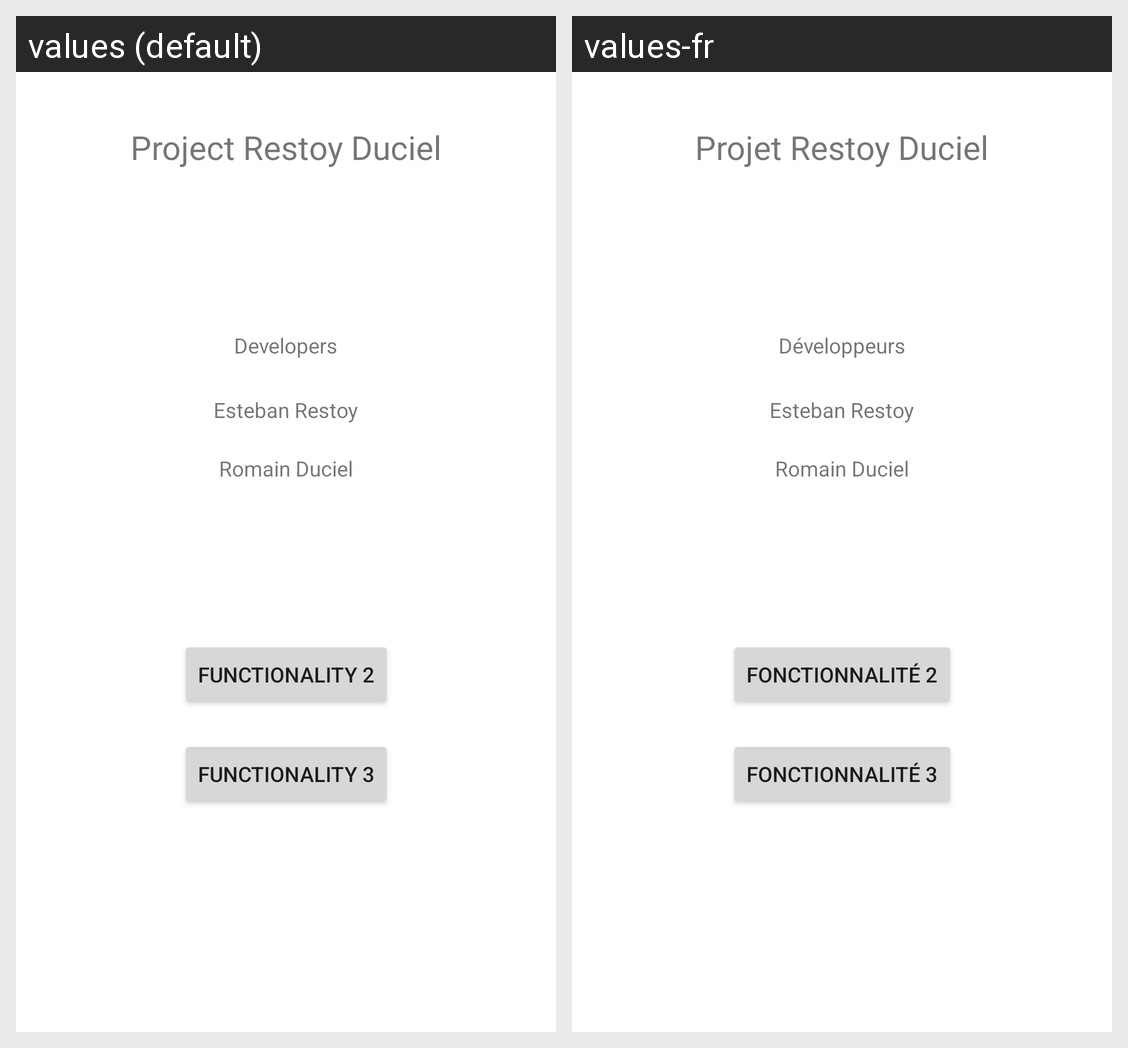

Strings drawn on this Android screen and how each of the app's shown locales translates them:
Android screen res/layout/activity_main.xml rendered under 2 locales, left to right: values (default), values-fr. Device: Nexus 5 (rendered at 1080×1920; each locale shown at half size, 540×960, under a caption strip naming it); theme Theme.Projet_android_restoy_duciel.
Strings drawn on this screen, with the default value and each locale's value (text and hints the layout hard-codes, and strings that could not be matched under every locale, appear in the picture but are not listed):

projet_restoy_duciel
  values: Project Restoy Duciel
  values-fr: Projet Restoy Duciel

func2
  values: Functionality 2
  values-fr: Fonctionnalité 2

func3
  values: Functionality 3
  values-fr: Fonctionnalité 3

dev
  values: Developers
  values-fr: Développeurs
